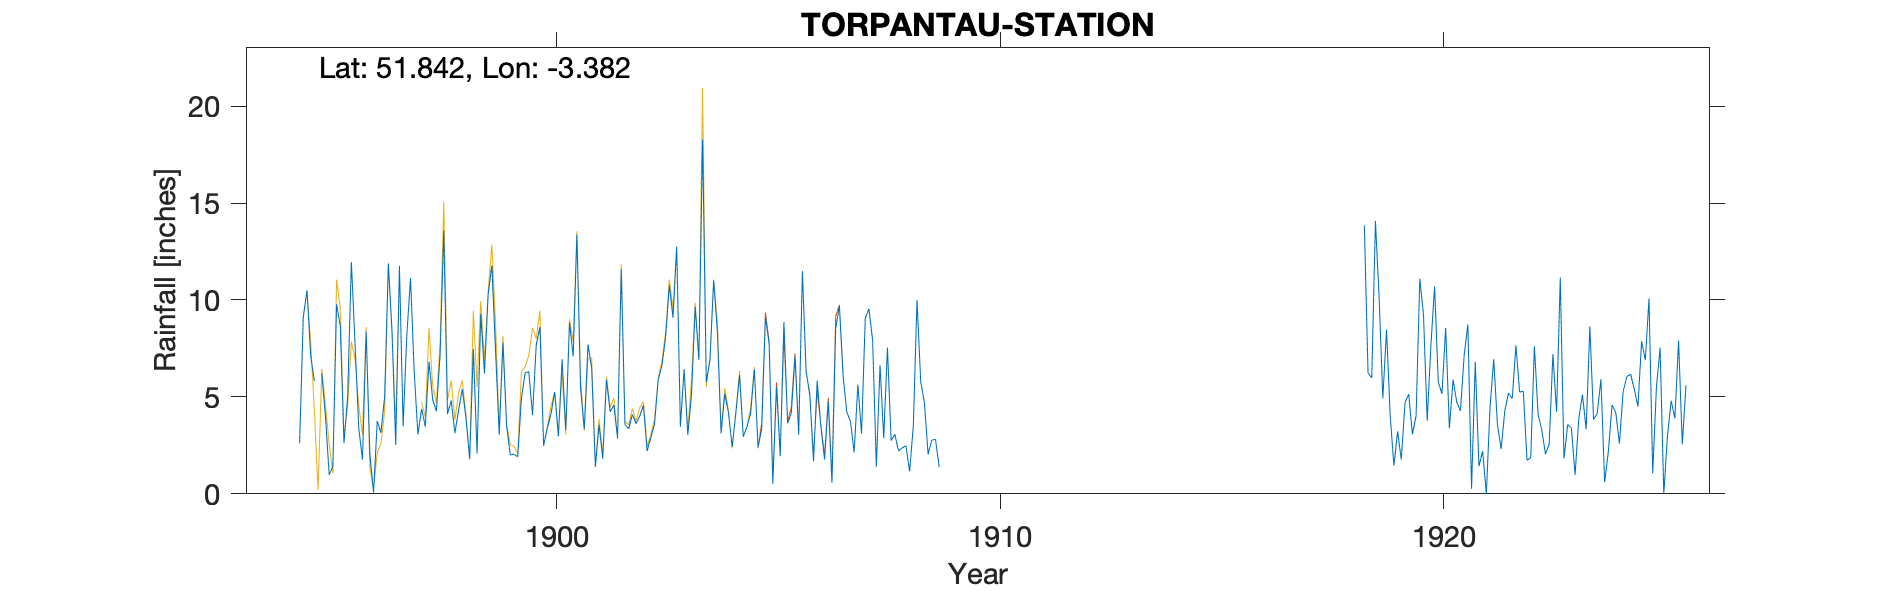

The table this chart was drawn from, first rows:
TORPANTAU-STATION-1ST, , , , , , , , , , , , , , , , , , , , , , , 
Grid ref, SO049168, Long, -3.382, Lat, 51.84, Elevation, 1306, ft., , , , , , , , , , , , , , , 
Station no, RR2336, , , , , , , , , , , , , , , , , , , , , , 
, 1890, 1891, 1892, 1893, 1894, 1895, 1896, 1897, 1898, 1899, 1900, 1901, 1902, 1903, 1904, 1905, 1906, 1907, 1908, 1909, 1910, 1911, 1912
January, , , , , , 5.83, 3.39, 3.47, 4.11, 11.78, 7.67, 5.43, 3.58, 10.76, 11.01, 2.4, 11.49, 4.23, 2.74, 2.81, , , 
February, , , , , , , 1.76, 8.19, 4.81, 7.36, 8.61, 3.33, 3.35, 9.08, 8.39, 3.36, 6.29, 3.73, 3.07, 1.39, , , 
March, , , , , , 6.2, 8.38, 11.13, 3.13, 3.05, 2.49, 7.71, 4.09, 12.75, 3.12, 9.14, 5.16, 2.14, 2.22, , , , 
April, , , , , , 3.97, 2.06, 6.27, 4.31, 7.8, 3.39, 6.49, 3.62, 3.46, 5.17, 7.74, 1.68, 5.63, 2.37, , , , 
May, , , , , , 0.98, 0.06, 3.06, 5.41, 3.48, 4.12, 1.39, 4.01, 6.42, 4.18, 0.52, 5.84, 3.11, 2.48, 3.42, , , 
June, , , , , , 1.41, 3.76, 4.39, 3.92, 2, 5.25, 3.56, 4.57, 3.04, 2.43, 5.52, 3.48, 9.05, 1.15, , , , 
July, , , , , , 9.77, 3.15, 3.47, 1.79, 2.05, 2.97, 1.81, 2.21, 5.12, 4.18, 1.94, 1.77, 9.55, 3.49, , , , 
August, , , , , , 8.67, 5.01, 6.82, 7.48, 1.91, 6.94, 5.89, 2.9, 9.65, 6.12, 8.86, 4.75, 7.91, 10, , , , 
September, , , , , 2.61, 2.61, 11.89, 4.85, 2.08, 4.93, 3.29, 4.23, 3.59, 6.91, 2.95, 3.64, 0.57, 1.4, 5.79, , , , 
October, , , , , 9.14, 5.04, 8.37, 4.26, 9.28, 6.24, 8.83, 4.58, 5.89, 18.27, 3.45, 4.15, 8.53, 6.63, 4.71, , , , 
November, , , , , 10.5, 11.96, 2.52, 7.17, 6.21, 6.3, 7.09, 2.86, 6.62, 5.77, 4.16, 7.08, 9.69, 2.87, 2.04, , , , 
December, , , , , 7.09, 7.71, 11.76, 13.57, 10.31, 4.06, 13.38, 11.6, 8.07, 6.9, 6.42, 3.05, 6.1, 7.54, 2.77, , , , 
Total, , , , , , , 62.11, 76.65, 62.84, 60.96, 74.03, 58.88, 52.5, 98.13, 61.58, 57.4, 65.35, 63.79, 42.83, , , , 
NGR is Torpantau Station. Altitudes matc…, , , , , , , , , , , , , , , , , , , , , , , 
